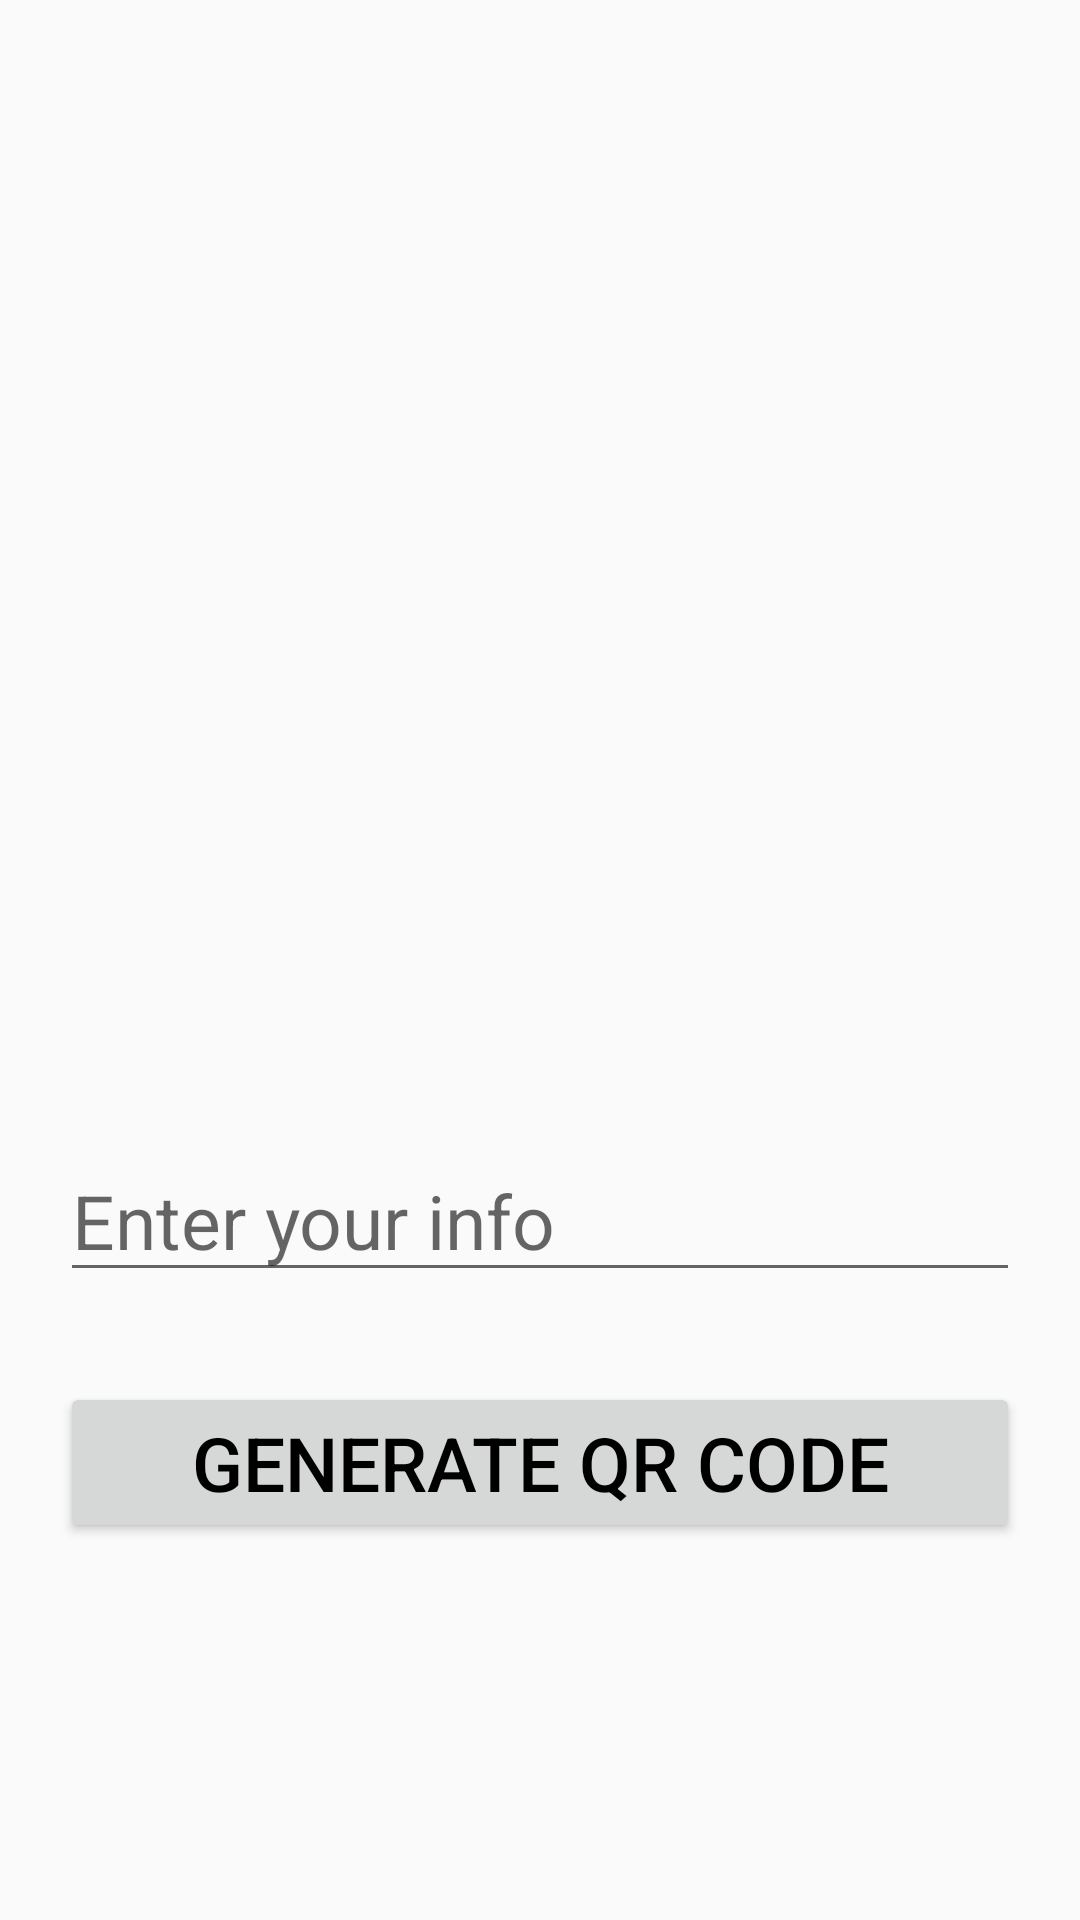

This screen was rendered from an Android layout file. Write that file and the resources it references.
<!-- AndroidManifest.xml: application theme Theme.ScoutingAppV3Dark -->
<!-- res/layout/show_qr_codes.xml -->
<?xml version="1.0" encoding="utf-8"?>
<RelativeLayout
    xmlns:android="http://schemas.android.com/apk/res/android"
    xmlns:tools="http://schemas.android.com/tools"
    android:layout_width="match_parent"
    android:layout_height="match_parent"
    tools:context=".`MainActivity(test)`">

    

    
    <EditText
        android:id="@+id/idEdt"
        android:layout_width="match_parent"
        android:layout_height="wrap_content"
        android:layout_below="@id/idIVQrcode"
        android:layout_marginStart="20dp"
        android:layout_marginTop="30dp"
        android:layout_marginEnd="20dp"
        android:autofillHints=""
        android:hint="@string/enter_your_info"
        android:inputType="text"
        tools:ignore="TouchTargetSizeCheck" />

    
    <Button
        android:id="@+id/idBtnGenerateQR"
        android:layout_width="match_parent"
        android:layout_height="wrap_content"
        android:layout_below="@id/idEdt"
        android:layout_marginStart="20dp"
        android:layout_marginTop="30dp"
        android:layout_marginEnd="20dp"
        android:text="@string/generate_qr_code" />

    <ImageView
        android:id="@+id/idIVQrcode"
        android:layout_width="300dp"
        android:layout_height="300dp"
        android:layout_marginTop="50dp"
        android:contentDescription="@string/qr_code" />

</RelativeLayout>
<!-- resources referenced by this layout -->
<resources>
  <string name="enter_your_info">Enter your info</string>
  <string name="generate_qr_code">Generate QR Code</string>
  <string name="qr_code">qr_code</string>
  <style name="Theme.ScoutingAppV3Dark" parent="Theme.AppCompat.DayNight.NoActionBar">
          
          <item name="android:textSize">25sp</item>
          <item name="android:textColor">@color/md_theme_light_scrim</item>
          <item name="android:buttonTint">@color/md_theme_light_tertiary1</item>
      </style>
  <color name="md_theme_light_scrim">#000000</color>
  <color name="md_theme_light_tertiary1">#0B4D26</color>
</resources>
